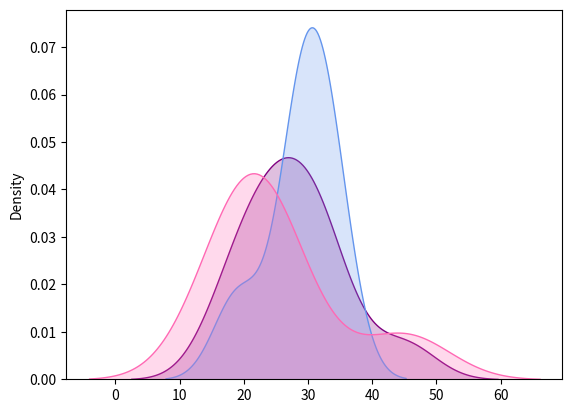

The matplotlib source for this figure:
import seaborn as sns
import matplotlib.pyplot as plt

serie = [28, 23, 25, 34, 33, 30, 19, 17, 23, 45, 29]
serie_h = [28, 34, 33, 30, 19, 29]
serie_m = [23, 25, 19, 17, 23, 45]

# sns.histplot(serie, bins=8)
sns.kdeplot(serie, shade=True, color="purple")
sns.kdeplot(serie_h, shade=True, color="cornflowerblue")
sns.kdeplot(serie_m, shade=True, color="hotpink")

plt.show()